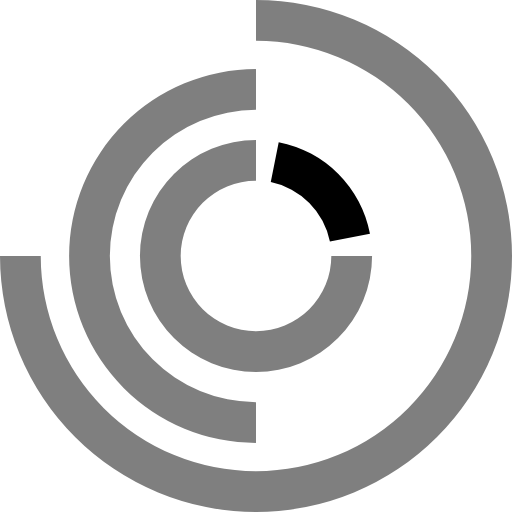
t = 0.00 s
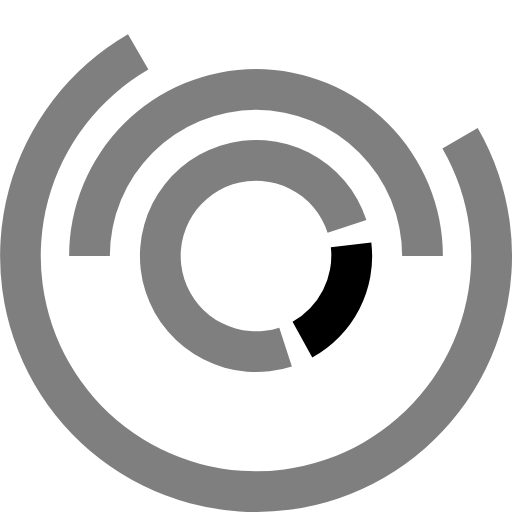
t = 0.25 s
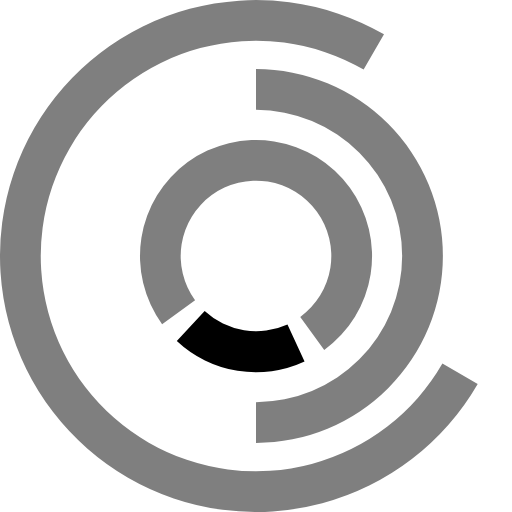
t = 0.50 s
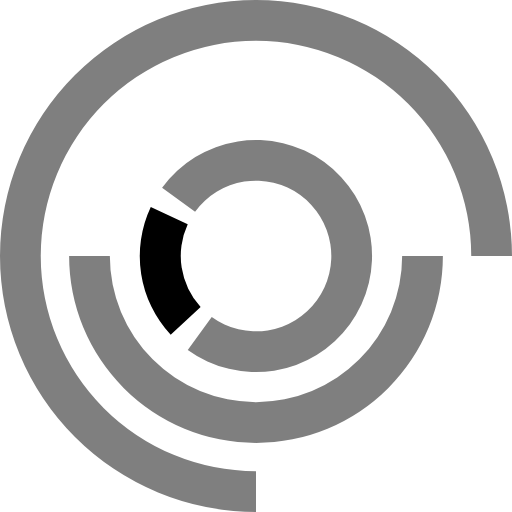
t = 0.75 s
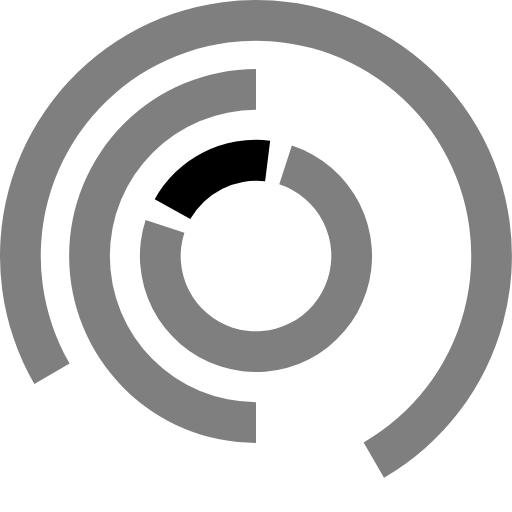
t = 1.00 s
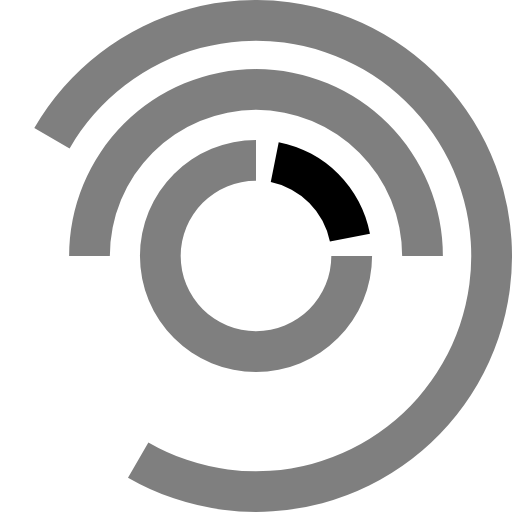
t = 1.25 s

The animated SVG that drew these frames (rendered in a browser with its animation timeline set to each time). Animation: 4 SMIL elements (animateTransform=4); one cycle of 1.50 s, repeats indefinitely.

<svg version="1.1" id="tellfinder-svg" xmlns="http://www.w3.org/2000/svg" xmlns:xlink="http://www.w3.org/1999/xlink" x="0px" y="0px" width="200px" height="200px" viewBox="0 0 200 200" enable-background="new 0 0 200 200" xml:space="preserve">


    <path fill="#7f7f7f" d="M100 200A100.11 100.11 0 0 1 0 100h15.92A84.08 84.08 0 1 0 100 15.92V0a100 100 0 1 1 0 200z">
    <animateTransform attributeType="xml"
        attributeName="transform"
        type="rotate"
        from="0 100 100"
        to="360 100 100"
        dur="1.5s"
        repeatCount="indefinite"/>
    </path>
    <path fill="#7f7f7f" d="M100 173a73 73 0 0 1 0-146v15.91a57.09 57.09 0 0 0 0 114.18z">
        <animateTransform attributeType="xml"
        attributeName="transform"
        type="rotate"
        from="0 100 100"
        to="360 100 100"
        dur="1.0s"
        repeatCount="indefinite"/>
    </path>
    <path fill="#7f7f7f" d="M100 145.34a45.34 45.34 0 0 1 0-90.69v15.93A29.42 29.42 0 1 0 129.42 100h15.92A45.4 45.4 0 0 1 100 145.34z">
        <animateTransform attributeType="xml"
        attributeName="transform"
        type="rotate"
        from="0 100 100"
        to="360 100 100"
        dur="1.25s"
        repeatCount="indefinite"/>
    </path>
    <path fill="#000" d="M128.88 94.37a29.63 29.63 0 0 0-23.11-23.23l3.1-15.62a45.12 45.12 0 0 1 35.65 35.83z">
        <animateTransform attributeType="xml"
        attributeName="transform"
        type="rotate"
        from="0 100 100"
        to="360 100 100"
        dur="1.25s"
        repeatCount="indefinite"/>
    </path>
</svg>